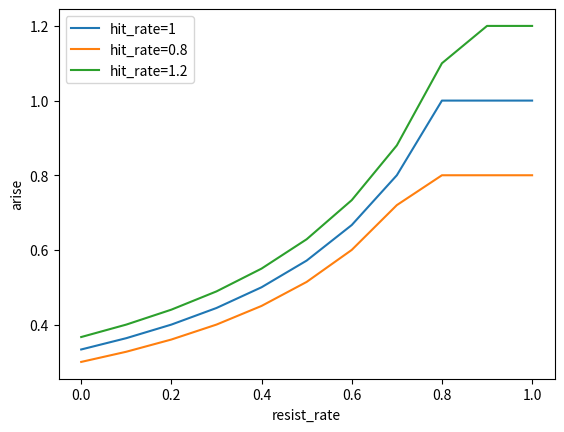

Write Python code to recreate this figure.
# 银狼2星魂等效提升，不考虑由于基础概率导致的实战溢出值，但要去掉提升溢出hit_rate的部分
import numpy as np
import matplotlib.pyplot as plt


def equivalent(hit_rate=1, resist_rate=0.3, reduce=0.2):
    """
    这是一个可用于np.ndarray的函数
    计算效果命中等效提升
    :param hit_rate: 效果命中
    :param resist_rate: 效果抵抗
    :param reduce: 效果抵抗降低
    :return:
    """
    actual_hit_rate = (1 + hit_rate) * (1 - resist_rate)
    arise = (1 + hit_rate) - actual_hit_rate / (1 - resist_rate + reduce)
    # print(type(arise))

    # 去掉提升溢出hit_rate的部分
    # if isinstance(arise, np.ndarray):
    #     res = np.minimum(arise, hit_rate)
    # else:
    #     res = min(arise, hit_rate)
    res = np.minimum(arise, hit_rate)

    print(arise, res)
    return res


def draw():
    x_list = np.arange(0, 1.1, 0.1)
    y_list_1 = equivalent(1, x_list)
    y_list_08 = equivalent(0.8, x_list)
    y_list_12 = equivalent(1.2, x_list)
    # 画图
    plt.plot(x_list, y_list_1, label='hit_rate=1')
    plt.plot(x_list, y_list_08, label='hit_rate=0.8')
    plt.plot(x_list, y_list_12, label='hit_rate=1.2')
    plt.legend()  # 显示图例
    plt.xlabel('resist_rate')
    plt.ylabel('arise')
    plt.show()

    # 从图中可以看出，原hit_rate越大，等效提升越大，从计算式可知，提升和(1+hit_rate)成正比；
    # 此外，resist_rate越大，等效提升越大，形状应是反比例函数的形状


if __name__ == '__main__':
    equivalent(1, 0.3)
    equivalent(1, 0.4)
    equivalent(1, 0.5)
    # equivalent(1, 0.9)
    print('------------------')

    equivalent(0.8, 0.3)
    equivalent(0.8, 0.4)
    equivalent(0.8, 0.5)
    print('------------------')
    equivalent(1.2, 0.3)
    equivalent(1.2, 0.4)
    equivalent(1.2, 0.5)
    print('------------------')
    equivalent(1.35, 0.3)
    equivalent(1.35, 0.4)
    equivalent(1.35, 0.5)

    draw()
